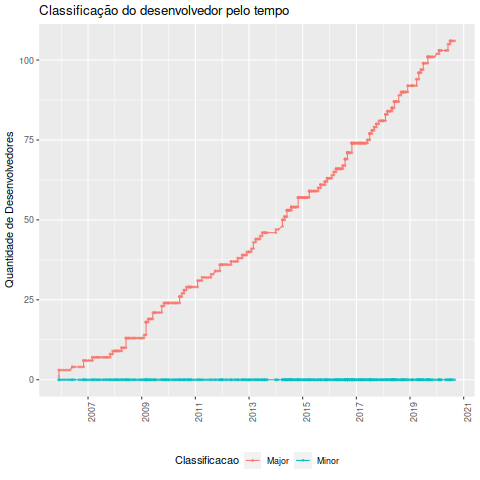

Source data for this figure (header and first rows):
Desenvolvedor, Data, Classificacao_ownership, Major, Minor, Total
Niki, 2005-12-01, Major, 1, 0, 1
Octo, 2005-12-01, Major, 3, 0, 3
Tokkee, 2005-12-01, Major, 3, 0, 3
Octo, 2006-01-01, Major, 3, 0, 3
Octo, 2006-02-01, Major, 3, 0, 3
Octo, 2006-03-01, Major, 3, 0, 3
Octo, 2006-04-01, Major, 3, 0, 3
Octo, 2006-05-01, Major, 3, 0, 3
Florian Forster, 2006-06-01, Major, 4, 0, 4
Octo, 2006-06-01, Major, 4, 0, 4
Florian Forster, 2006-07-01, Major, 4, 0, 4
Florian Forster, 2006-09-01, Major, 4, 0, 4
Florian Forster, 2006-10-01, Major, 4, 0, 4
Florian Forster, 2006-11-01, Major, 4, 0, 4
Lubos Stanek, 2006-11-01, Major, 6, 0, 6
Sebastian Harl, 2006-11-01, Major, 6, 0, 6
Florian Forster, 2006-12-01, Major, 6, 0, 6
Sebastian Harl, 2006-12-01, Major, 6, 0, 6
Florian Forster, 2007-01-01, Major, 6, 0, 6
Florian Forster, 2007-02-01, Major, 6, 0, 6
Florian Forster, 2007-03-01, Major, 6, 0, 6
Sebastian Harl, 2007-03-01, Major, 7, 0, 7
Sjoerd Van Der Berg, 2007-03-01, Major, 7, 0, 7
Florian Forster, 2007-04-01, Major, 7, 0, 7
Sebastian Harl, 2007-04-01, Major, 7, 0, 7
Florian Forster, 2007-05-01, Major, 7, 0, 7
Sebastian Harl, 2007-05-01, Major, 7, 0, 7
Florian Forster, 2007-06-01, Major, 7, 0, 7
Sebastian Harl, 2007-06-01, Major, 7, 0, 7
Florian Forster, 2007-07-01, Major, 7, 0, 7
Florian Forster, 2007-08-01, Major, 7, 0, 7
Sebastian Harl, 2007-08-01, Major, 7, 0, 7
Florian Forster, 2007-09-01, Major, 7, 0, 7
Sebastian Harl, 2007-09-01, Major, 7, 0, 7
Florian Forster, 2007-10-01, Major, 7, 0, 7
Sebastian Harl, 2007-10-01, Major, 7, 0, 7
Florian Forster, 2007-11-01, Major, 7, 0, 7
Richard Jones, 2007-11-01, Major, 8, 0, 8
Sebastian Harl, 2007-11-01, Major, 8, 0, 8
Florian Forster, 2007-12-01, Major, 8, 0, 8
Luke Heberling, 2007-12-01, Major, 9, 0, 9
Florian Forster, 2008-01-01, Major, 9, 0, 9
Richard Jones, 2008-01-01, Major, 9, 0, 9
Sebastian Harl, 2008-01-01, Major, 9, 0, 9
Florian Forster, 2008-02-01, Major, 9, 0, 9
Luke Heberling, 2008-02-01, Major, 9, 0, 9
Sebastian Harl, 2008-02-01, Major, 9, 0, 9
Florian Forster, 2008-03-01, Major, 9, 0, 9
Sebastian Harl, 2008-03-01, Major, 9, 0, 9
Florian Forster, 2008-04-01, Major, 9, 0, 9
Sebastian Harl, 2008-04-01, Major, 10, 0, 10
Stefan Hacker, 2008-04-01, Major, 10, 0, 10
Florian Forster, 2008-05-01, Major, 10, 0, 10
Sebastian Harl, 2008-05-01, Major, 10, 0, 10
Florian Forster, 2008-06-01, Major, 10, 0, 10
Michal Miroslaw, 2008-06-01, Major, 13, 0, 13
Oleg King, 2008-06-01, Major, 13, 0, 13
Sebastian Harl, 2008-06-01, Major, 13, 0, 13
Alessandro Iurlano, 2008-07-01, Major, 13, 0, 13
Florian Forster, 2008-07-01, Major, 13, 0, 13
... 432 more rows
